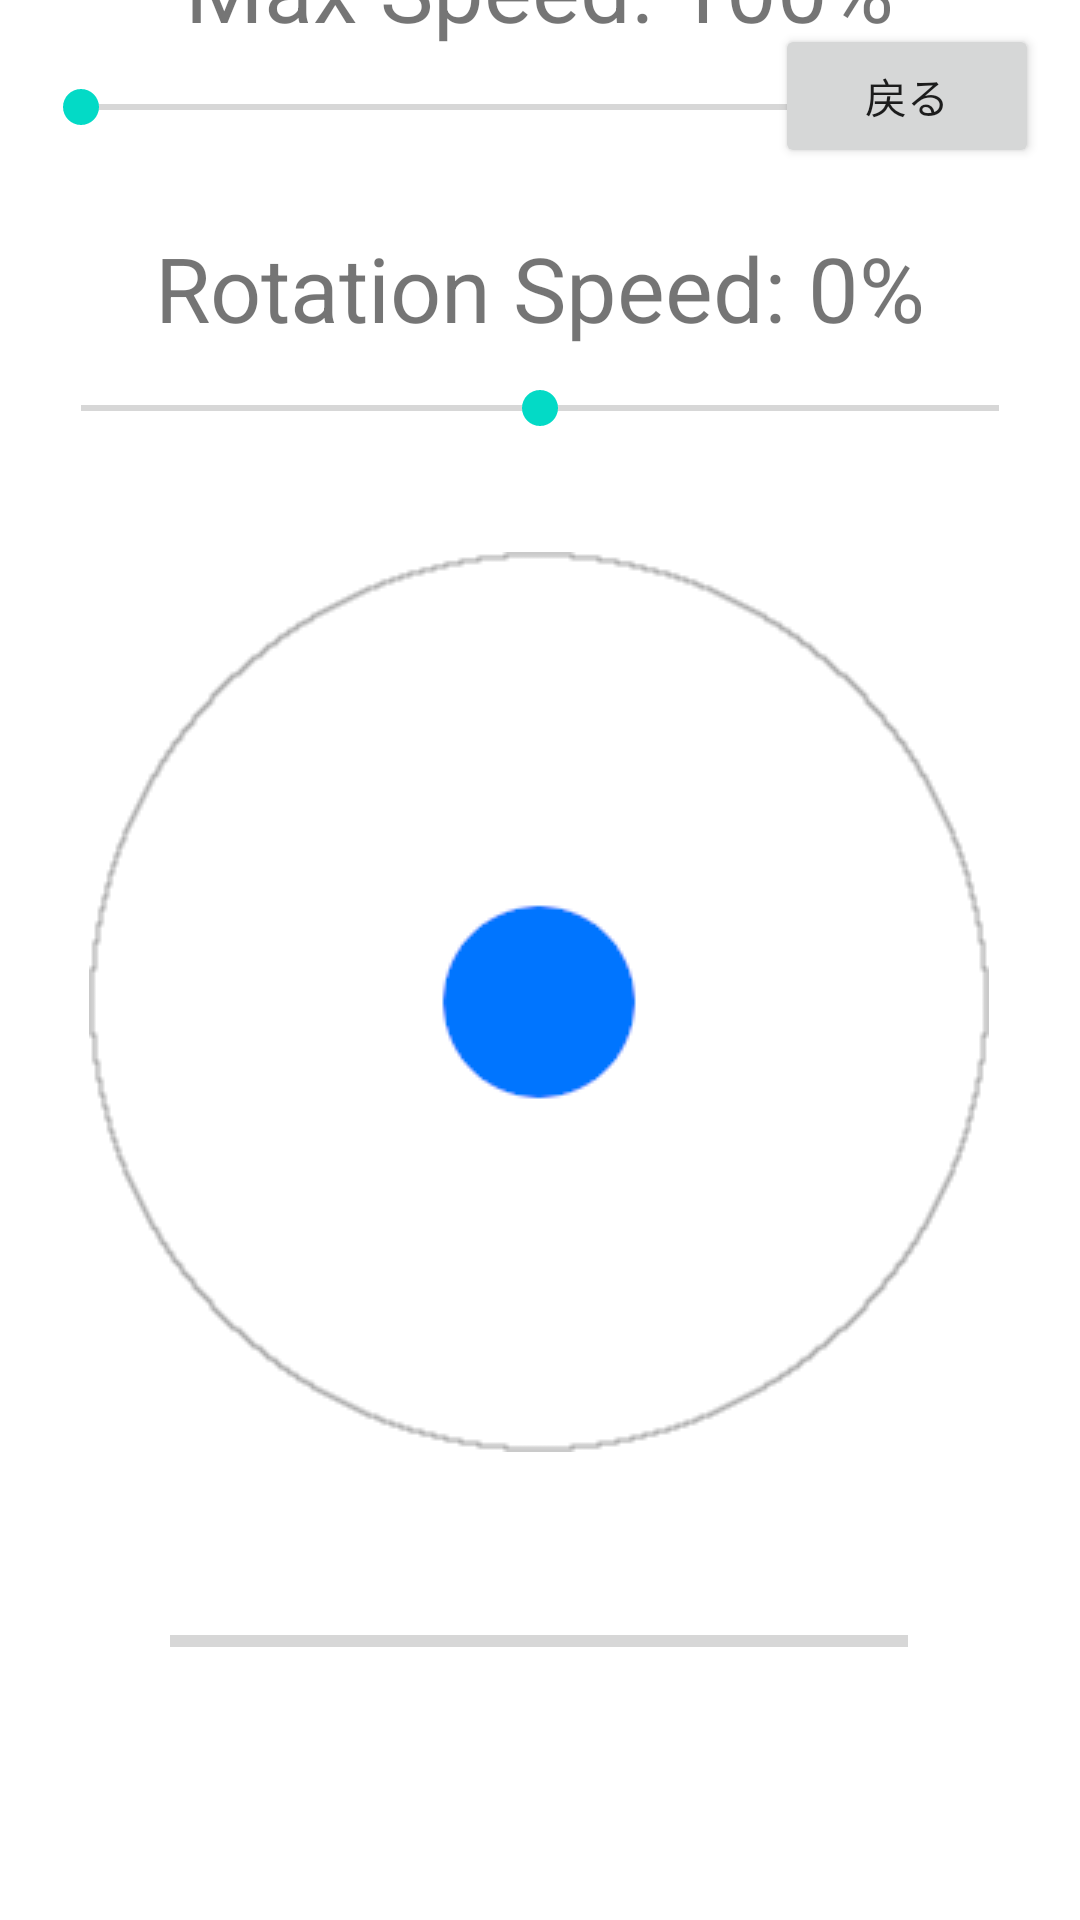

This screen was rendered from an Android layout file. Write that file and the resources it references.
<!-- AndroidManifest.xml: application theme Theme.SARemoteController -->
<!-- res/layout/activity_offline.xml -->
<?xml version="1.0" encoding="utf-8"?>
<androidx.constraintlayout.widget.ConstraintLayout xmlns:android="http://schemas.android.com/apk/res/android"
    xmlns:app="http://schemas.android.com/apk/res-auto"
    xmlns:tools="http://schemas.android.com/tools"
    android:layout_width="match_parent"
    android:layout_height="match_parent"
    tools:context="com.saremotecontroller.OffLineActivity">

    <TextView
        android:id="@+id/textSpeedCtr"
        android:layout_width="wrap_content"
        android:layout_height="wrap_content"
        android:text="@string/rotation_speed_0"
        android:textSize="30sp"
        app:layout_constraintBottom_toTopOf="@+id/rotationPower"
        app:layout_constraintEnd_toEndOf="parent"
        app:layout_constraintStart_toStartOf="parent" />

    <SeekBar
        android:id="@+id/rotationPower"
        android:layout_width="338dp"
        android:layout_height="40dp"
        android:layout_marginBottom="28dp"
        android:max="100"
        android:min="-100"
        android:progressTint="#00000000"
        app:layout_constraintBottom_toTopOf="@+id/imageView"
        app:layout_constraintEnd_toEndOf="parent"
        app:layout_constraintHorizontal_bias="0.493"
        app:layout_constraintStart_toStartOf="parent" />

    <ImageView
        android:id="@+id/imageView"
        android:layout_width="wrap_content"
        android:layout_height="wrap_content"
        android:layout_marginBottom="40dp"
        app:layout_constraintBottom_toTopOf="@+id/progressBar"
        app:layout_constraintEnd_toEndOf="parent"
        app:layout_constraintHorizontal_bias="0.495"
        app:layout_constraintStart_toStartOf="parent"
        app:srcCompat="@drawable/sensor2"
        android:contentDescription="@string/sensor2" />

    <ProgressBar
        android:id="@+id/progressBar"
        style="?android:attr/progressBarStyleHorizontal"
        android:layout_width="246dp"
        android:layout_height="46dp"
        android:layout_marginBottom="70dp"
        app:layout_constraintBottom_toBottomOf="parent"
        app:layout_constraintEnd_toEndOf="parent"
        app:layout_constraintHorizontal_bias="0.496"
        app:layout_constraintStart_toStartOf="parent" />

    <SeekBar
        android:id="@+id/maxSpeed"
        android:layout_width="338dp"
        android:layout_height="40dp"
        android:layout_marginBottom="20dp"
        android:max="100"
        android:progressTint="#00000000"
        app:layout_constraintBottom_toTopOf="@+id/textSpeedCtr"
        app:layout_constraintEnd_toEndOf="parent"
        app:layout_constraintHorizontal_bias="0.493"
        app:layout_constraintStart_toStartOf="parent" />

    <TextView
        android:id="@+id/textMaxSpeed"
        android:layout_width="wrap_content"
        android:layout_height="wrap_content"
        android:text="@string/max_speed_100"
        android:textSize="30sp"
        app:layout_constraintBottom_toTopOf="@+id/maxSpeed"
        app:layout_constraintEnd_toEndOf="parent"
        app:layout_constraintHorizontal_bias="0.498"
        app:layout_constraintStart_toStartOf="parent"
        app:layout_constraintTop_toTopOf="parent"
        app:layout_constraintVertical_bias="1.0" />

    <Button
        android:id="@+id/button_exit"
        android:layout_width="wrap_content"
        android:layout_height="wrap_content"
        android:layout_marginTop="8dp"
        android:text="@string/button_exit"
        app:layout_constraintEnd_toEndOf="parent"
        app:layout_constraintHorizontal_bias="0.95"
        app:layout_constraintStart_toStartOf="parent"
        app:layout_constraintTop_toTopOf="parent" />
</androidx.constraintlayout.widget.ConstraintLayout>
<!-- resources referenced by this layout -->
<resources>
  <!-- drawable sensor2: png bitmap (drawable, 3897 bytes) -->
  <string name="button_exit">戻る</string>
  <string name="max_speed_100">Max Speed: 100%</string>
  <string name="rotation_speed_0">Rotation Speed:   0%</string>
  <string name="sensor2">SENSOR</string>
  <style name="Theme.SARemoteController" parent="Base.Theme.SARemoteController" />
  <style name="Base.Theme.SARemoteController" parent="Theme.MaterialComponents.DayNight.DarkActionBar">
          
          
      </style>
</resources>
